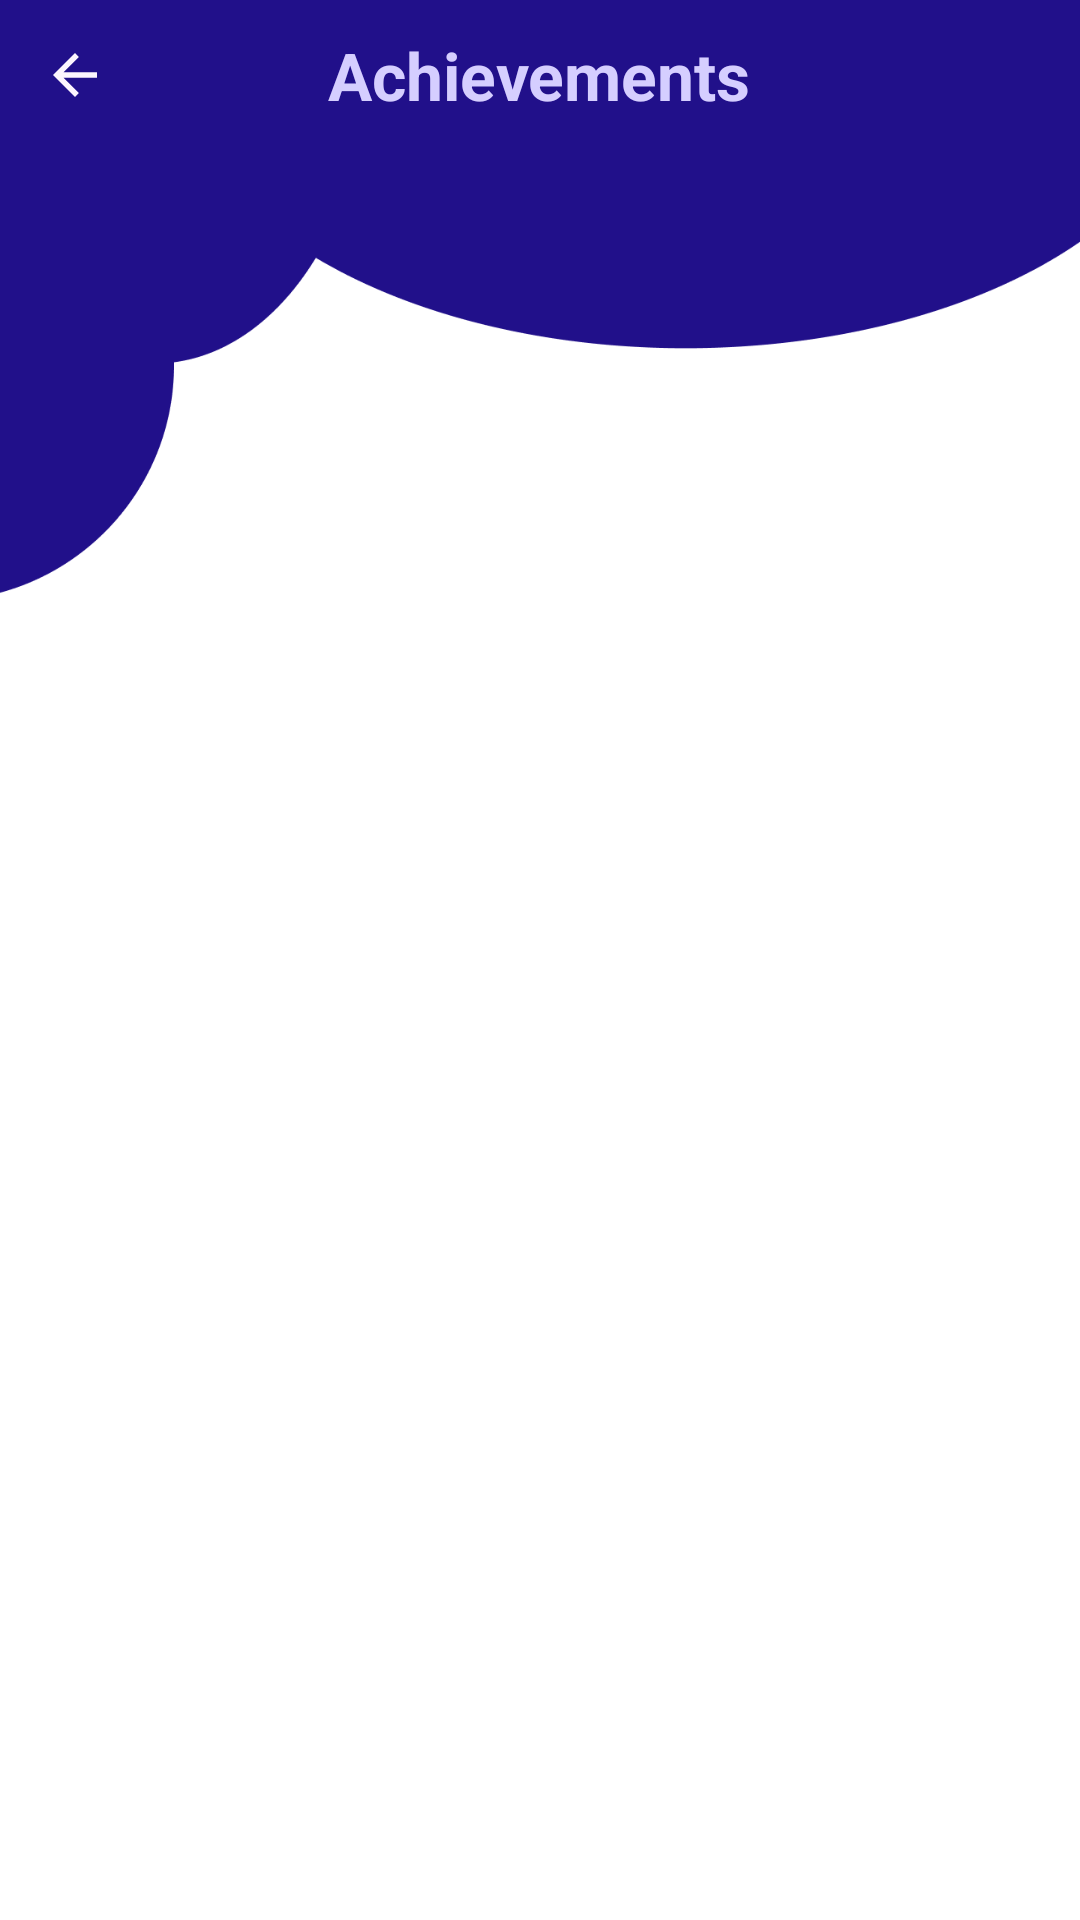

Layout XML and referenced resources for this Android screen:
<!-- AndroidManifest.xml: application theme Theme.ToDoList -->
<!-- res/layout/fragment_achievements.xml -->
<?xml version="1.0" encoding="utf-8"?>
<androidx.constraintlayout.widget.ConstraintLayout xmlns:android="http://schemas.android.com/apk/res/android"
    xmlns:tools="http://schemas.android.com/tools"
    xmlns:app="http://schemas.android.com/apk/res-auto"
    android:layout_width="match_parent"
    android:layout_height="match_parent"
    android:background="?attr/achievementsBackground"
    tools:context=".fragments.AchievementsFragment">

    <RelativeLayout
        android:id="@+id/relativeBack"
        app:layout_constraintTop_toTopOf="parent"
        android:background="@color/text_color"
        android:layout_width="match_parent"
        android:layout_height="50dp">
        <ImageView
            android:id="@+id/backButton"
            android:layout_width="50dp"
            android:layout_height="50dp"
            android:src="@drawable/baseline_arrow_back_24_white"
            android:padding="14dp"/>
        <TextView
            android:layout_width="wrap_content"
            android:layout_height="wrap_content"
            android:layout_centerInParent="true"
            android:text="@string/achievements"
            android:textColor="@color/secondary_color"
            android:textSize="22sp"
            android:textStyle="bold" />
    </RelativeLayout>

    <androidx.constraintlayout.widget.ConstraintLayout
        android:layout_width="match_parent"
        android:layout_height="match_parent"
        android:layout_marginTop="50dp">
        <ImageView
            android:id="@+id/imageView"
            app:layout_constraintEnd_toEndOf="parent"
            app:layout_constraintHorizontal_bias="0.5"
            app:layout_constraintStart_toStartOf="parent"
            app:layout_constraintTop_toTopOf="parent"
            android:layout_width="wrap_content"
            android:layout_height="150dp"
            android:scaleType="fitXY"
            android:src="@drawable/design_one_2" />
        <ImageView
            android:id="@+id/imageView2"
            app:layout_constraintBottom_toBottomOf="parent"
            app:layout_constraintStart_toStartOf="parent"
            app:layout_constraintTop_toTopOf="parent"
            android:layout_marginTop="80dp"
            android:layout_width="60dp"
            android:layout_height="130dp"
            android:scaleType="fitXY"
            android:src="@drawable/ellipse_one" />
        <ImageView
            android:id="@+id/imageView3"
            app:layout_constraintEnd_toEndOf="parent"
            app:layout_constraintHorizontal_bias="0.5"
            app:layout_constraintStart_toStartOf="parent"
            app:layout_constraintBottom_toBottomOf="parent"
            android:layout_width="match_parent"
            android:layout_height="210dp"
            android:scaleType="fitXY"
            android:src="@drawable/design_two" />
        <androidx.recyclerview.widget.RecyclerView
            android:id="@+id/mainRecyclerView"
            app:layout_constraintBottom_toBottomOf="parent"
            app:layout_constraintEnd_toEndOf="parent"
            app:layout_constraintHorizontal_bias="0.5"
            android:padding="20dp"
            app:layout_constraintStart_toStartOf="parent"
            app:layout_constraintTop_toTopOf="parent"
            android:layout_width="0dp"
            android:layout_height="0dp"/>
    </androidx.constraintlayout.widget.ConstraintLayout>
</androidx.constraintlayout.widget.ConstraintLayout>
<!-- resources referenced by this layout -->
<resources>
  <color name="secondary_color">#D5CEFF</color>
  <color name="text_color">#21108A</color>
  <!-- drawable baseline_arrow_back_24_white (drawable) -->
  <vector android:autoMirrored="true" android:height="24dp"
      android:tint="#FCF5FE" android:viewportHeight="24"
      android:viewportWidth="24" android:width="24dp" xmlns:android="http://schemas.android.com/apk/res/android">
      <path android:fillColor="@android:color/white" android:pathData="M20,11H7.83l5.59,-5.59L12,4l-8,8 8,8 1.41,-1.41L7.83,13H20v-2z"/>
  </vector>
  <string name="achievements">Achievements</string>
  <!-- drawable baseline_arrow_back_24 (drawable) -->
  <vector android:autoMirrored="true"
      android:height="24dp"
      android:viewportHeight="24"
      android:viewportWidth="24"
      android:width="24dp"
      xmlns:android="http://schemas.android.com/apk/res/android">
  
      <path
          android:fillColor="@android:color/black"
          android:pathData="M20,11H7.83l5.59,-5.59L12,4l-8,8 8,8 1.41,-1.41L7.83,13H20v-2z"/>
  
  </vector>
  <color name="gray_faded">#888888</color>
  <color name="purple">#603A91</color>
  <color name="white">#FFFFFFFF</color>
  <color name="lavender">#8692f7</color>
  <color name="language_blue_color">#337EC6</color>
  <color name="muted_black">#202020</color>
  <!-- drawable nav_day (drawable) -->
  <vector android:height="24dp" android:tint="#1C1C1C"
      android:viewportHeight="24" android:viewportWidth="24"
      android:width="24dp" xmlns:android="http://schemas.android.com/apk/res/android">
      <path android:fillColor="@android:color/white" android:pathData="M3,17h18v2L3,19zM3,10h18v5L3,15zM3,6h18v2L3,8z"/>
  </vector>
  <!-- drawable nav_month (drawable) -->
  <vector android:height="24dp" android:tint="#1C1C1C"
      android:viewportHeight="24" android:viewportWidth="24"
      android:width="24dp" xmlns:android="http://schemas.android.com/apk/res/android">
      <path android:fillColor="@android:color/white" android:pathData="M20,4H4C2.9,4 2,4.9 2,6v12c0,1.1 0.9,2 2,2h16c1.1,0 2,-0.9 2,-2V6C22,4.9 21.1,4 20,4zM8,11H4V6h4V11zM14,11h-4V6h4V11zM20,11h-4V6h4V11zM8,18H4v-5h4V18zM14,18h-4v-5h4V18zM20,18h-4v-5h4V18z"/>
  </vector>
  <color name="purple_500">#FF6200EE</color>
  <color name="purple_700">#FF3700B3</color>
  <color name="teal_700">#FF018786</color>
  <color name="black">#FF000000</color>
</resources>
